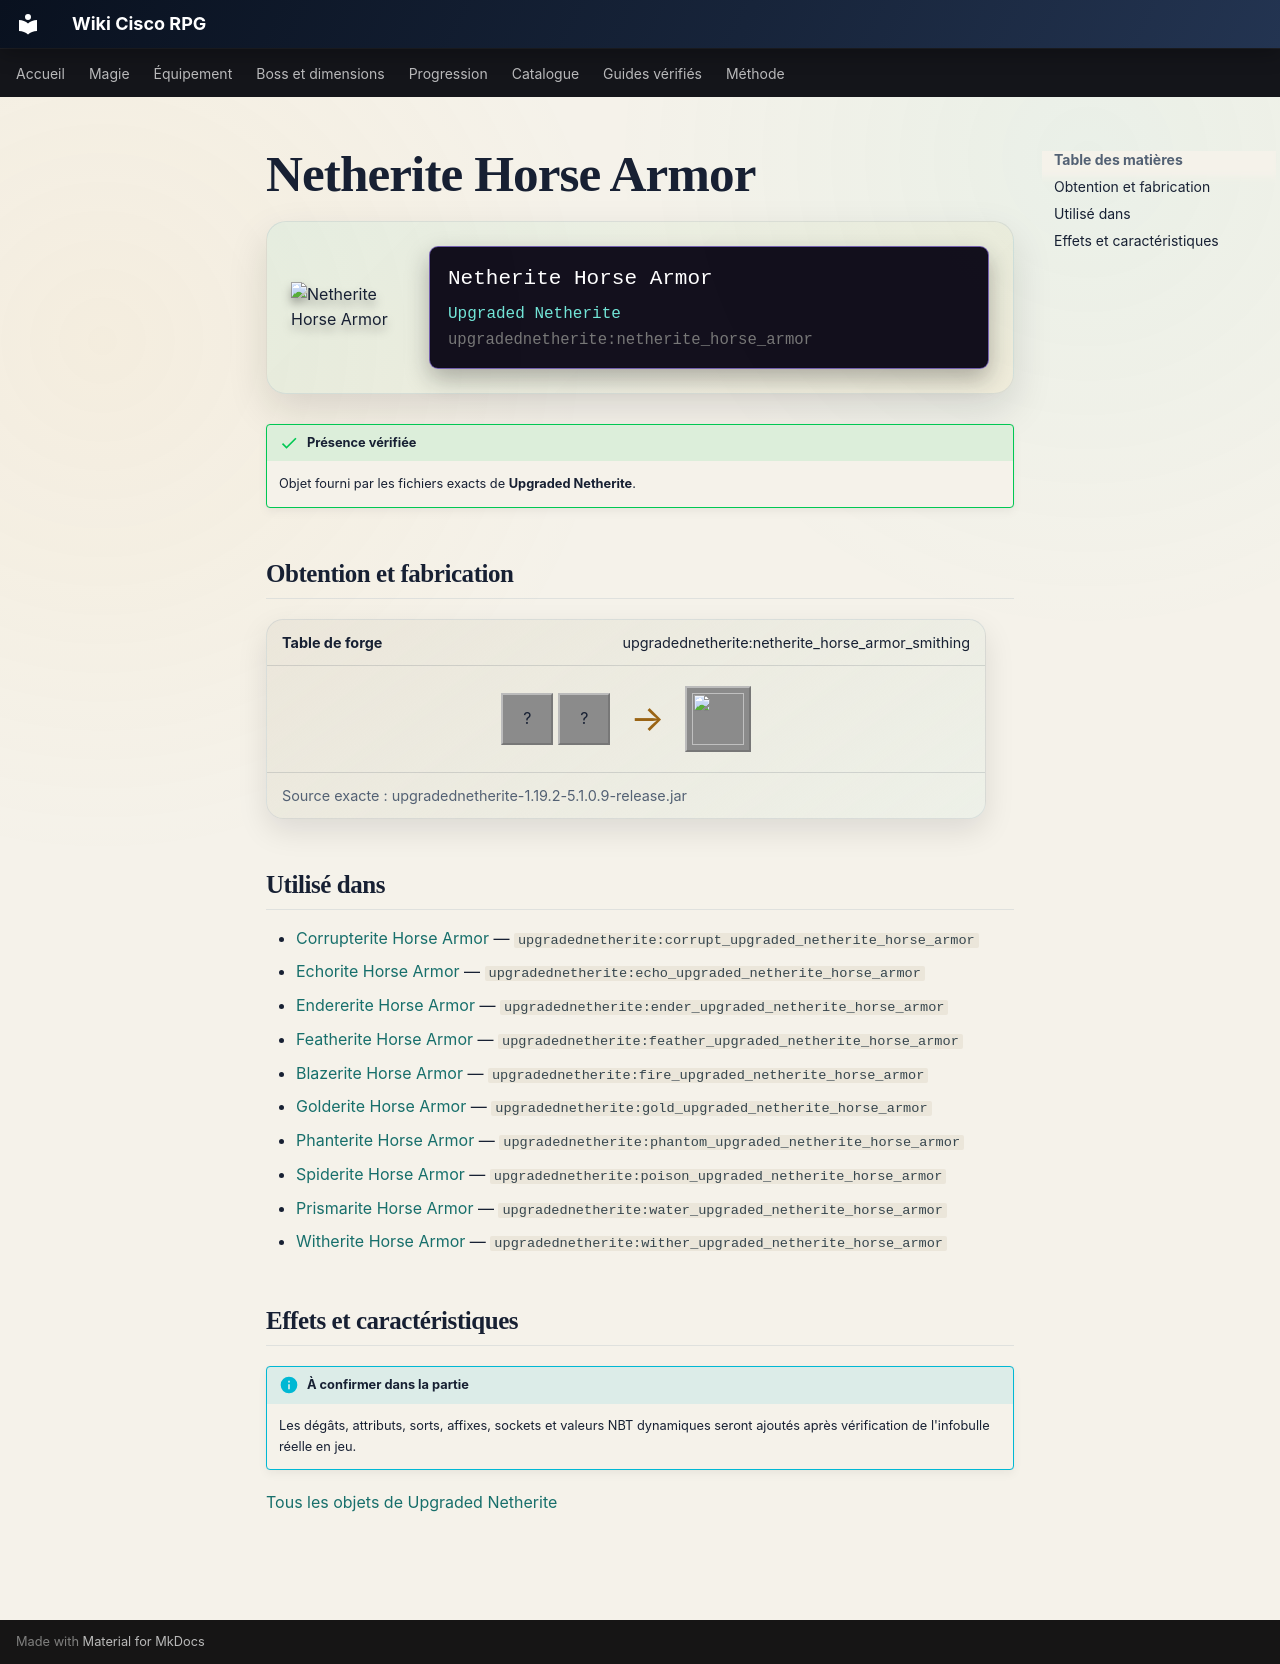

repository: Kloups-Dev/wiki-cisco-rpg · page: catalogue/objets/upgradednetherite/netherite_horse_armor/index.html · generator: mkdocs

# Netherite Horse Armor

<div class="mc-item-showcase">
<img class="mc-item-icon" src="../../../../assets/generated/items/upgradednetherite/netherite_horse_armor.png" alt="Netherite Horse Armor">
<div class="mc-tooltip-card">
<div class="mc-tooltip-card__name">Netherite Horse Armor</div>
<div class="mc-tooltip-card__mod">Upgraded Netherite</div>
<div class="mc-tooltip-card__id">upgradednetherite:netherite_horse_armor</div>
</div>
</div>

!!! success "Présence vérifiée"
    Objet fourni par les fichiers exacts de **Upgraded Netherite**.

## Obtention et fabrication

<div class="jei-recipe"><div class="jei-recipe__head"><strong>Table de forge</strong><span>upgradednetherite:netherite_horse_armor_smithing</span></div><div class="jei-recipe__body"><div class="jei-inputs"><span class="jei-slot" title="Diamond Horse Armor (minecraft:diamond_horse_armor)">?</span><span class="jei-slot" title="Netherite Ingot (minecraft:netherite_ingot)">?</span></div><span class="jei-arrow">→</span><span class="jei-slot jei-slot--result"><img src="../../../../assets/generated/items/upgradednetherite/netherite_horse_armor.png" alt=""></span></div><div class="jei-recipe__source">Source exacte : upgradednetherite-1.19.2-5.1.0.9-release.jar</div></div>

## Utilisé dans

- [Corrupterite Horse Armor](../../../catalogue/objets/upgradednetherite/corrupt_upgraded_netherite_horse_armor.md) — <code>upgradednetherite:corrupt_upgraded_netherite_horse_armor</code>
- [Echorite Horse Armor](../../../catalogue/objets/upgradednetherite/echo_upgraded_netherite_horse_armor.md) — <code>upgradednetherite:echo_upgraded_netherite_horse_armor</code>
- [Endererite Horse Armor](../../../catalogue/objets/upgradednetherite/ender_upgraded_netherite_horse_armor.md) — <code>upgradednetherite:ender_upgraded_netherite_horse_armor</code>
- [Featherite Horse Armor](../../../catalogue/objets/upgradednetherite/feather_upgraded_netherite_horse_armor.md) — <code>upgradednetherite:feather_upgraded_netherite_horse_armor</code>
- [Blazerite Horse Armor](../../../catalogue/objets/upgradednetherite/fire_upgraded_netherite_horse_armor.md) — <code>upgradednetherite:fire_upgraded_netherite_horse_armor</code>
- [Golderite Horse Armor](../../../catalogue/objets/upgradednetherite/gold_upgraded_netherite_horse_armor.md) — <code>upgradednetherite:gold_upgraded_netherite_horse_armor</code>
- [Phanterite Horse Armor](../../../catalogue/objets/upgradednetherite/phantom_upgraded_netherite_horse_armor.md) — <code>upgradednetherite:phantom_upgraded_netherite_horse_armor</code>
- [Spiderite Horse Armor](../../../catalogue/objets/upgradednetherite/poison_upgraded_netherite_horse_armor.md) — <code>upgradednetherite:poison_upgraded_netherite_horse_armor</code>
- [Prismarite Horse Armor](../../../catalogue/objets/upgradednetherite/water_upgraded_netherite_horse_armor.md) — <code>upgradednetherite:water_upgraded_netherite_horse_armor</code>
- [Witherite Horse Armor](../../../catalogue/objets/upgradednetherite/wither_upgraded_netherite_horse_armor.md) — <code>upgradednetherite:wither_upgraded_netherite_horse_armor</code>

## Effets et caractéristiques

!!! info "À confirmer dans la partie"
    Les dégâts, attributs, sorts, affixes, sockets et valeurs NBT dynamiques seront ajoutés après vérification de l'infobulle réelle en jeu.

[Tous les objets de Upgraded Netherite](../../../contenu/upgraded-netherite.md)
